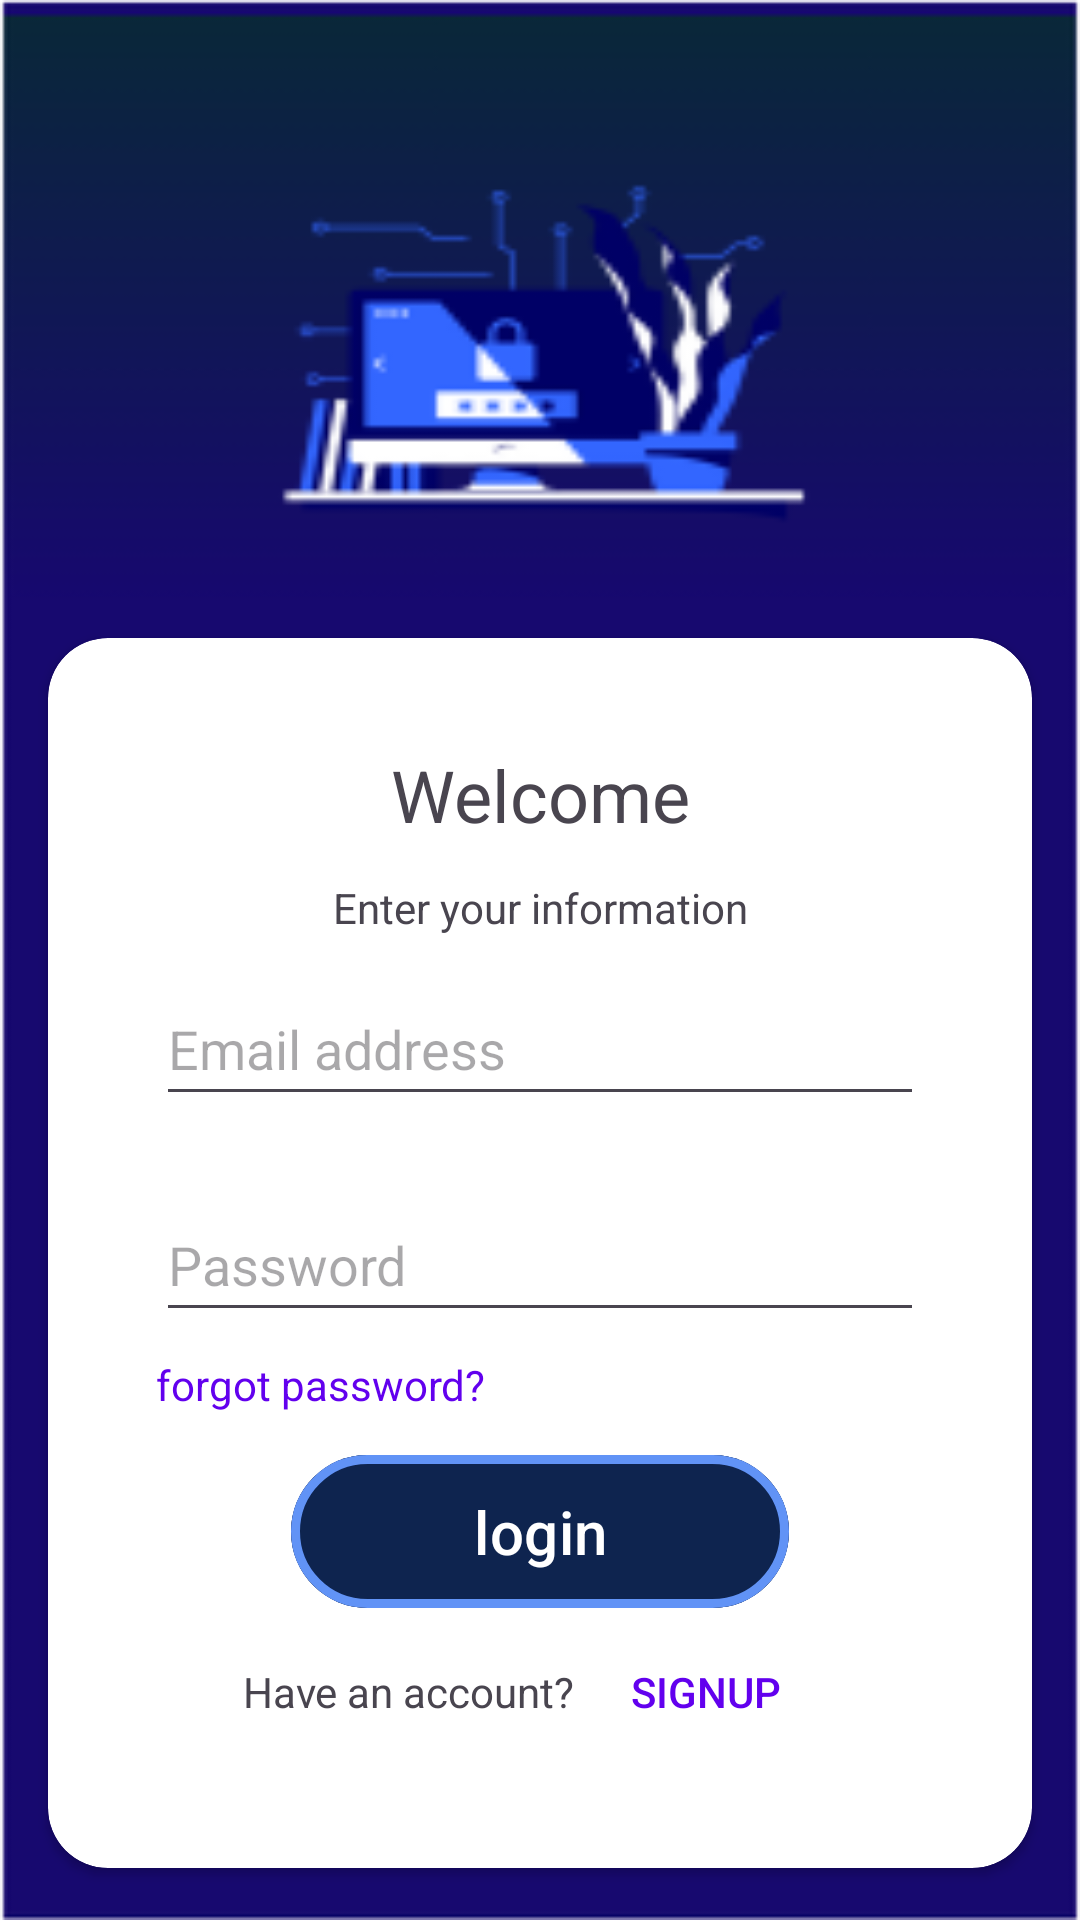

Layout XML and referenced resources for this Android screen:
<!-- AndroidManifest.xml: application theme Theme.PassKeeper -->
<!-- res/layout/activity_log_in.xml -->
<?xml version="1.0" encoding="utf-8"?>
<androidx.constraintlayout.widget.ConstraintLayout xmlns:android="http://schemas.android.com/apk/res/android"
    xmlns:app="http://schemas.android.com/apk/res-auto"
    xmlns:tools="http://schemas.android.com/tools"
    android:layout_width="match_parent"
    android:layout_height="match_parent"
    android:background="@drawable/background_image"
    tools:context=".controllers.LogInActivity">

    <ImageView
        android:id="@+id/imageView"
        android:layout_width="188dp"
        android:layout_height="151dp"
        android:layout_marginTop="44dp"
        android:background="@drawable/download"
        android:importantForAccessibility="no"
        app:layout_constraintEnd_toEndOf="parent"
        app:layout_constraintHorizontal_bias="0.497"
        app:layout_constraintStart_toStartOf="parent"
        app:layout_constraintTop_toTopOf="parent" />

    <androidx.cardview.widget.CardView
        android:id="@+id/cardView"
        android:layout_width="match_parent"
        android:layout_height="410dp"
        android:layout_margin="16dp"
        android:layout_marginBottom="40dp"

        android:padding="16dp"
        app:cardCornerRadius="20dp"
        app:layout_constraintBottom_toBottomOf="parent"
        app:layout_constraintEnd_toEndOf="parent"
        app:layout_constraintHorizontal_bias="0.5"
        app:layout_constraintStart_toStartOf="parent"
        app:layout_constraintTop_toBottomOf="@+id/imageView">

        <LinearLayout
            android:layout_width="match_parent"
            android:layout_height="wrap_content"
            android:layout_margin="8dp"
            android:gravity="center"
            android:orientation="vertical"
            android:padding="16dp">

            <TextView
                android:layout_width="match_parent"
                android:layout_height="wrap_content"
                android:layout_margin="12dp"
                android:text="@string/welcome"
                android:textAlignment="center"
                android:textSize="24sp" />

            <TextView
                android:layout_width="match_parent"
                android:layout_height="wrap_content"
                android:text="@string/enter_your_information"
                android:textAlignment="center"
                android:textSize="14sp" />


            <EditText
                android:id="@+id/emailEditText"
                android:layout_width="match_parent"
                android:layout_height="wrap_content"
                android:layout_margin="12dp"
                android:hint="@string/email_address"
                android:importantForAutofill="no"
                android:inputType="textEmailAddress"
                android:minHeight="48dp" />

            <androidx.constraintlayout.widget.ConstraintLayout
                android:layout_width="match_parent"
                android:layout_height="wrap_content">

                <EditText
                    android:id="@+id/passwordEditText"
                    android:layout_width="0dp"
                    android:layout_height="wrap_content"
                    android:layout_margin="12dp"
                    android:layout_marginStart="12dp"
                    android:layout_marginEnd="12dp"
                    android:hint="@string/password"
                    android:importantForAutofill="no"
                    android:inputType="textPassword"
                    android:minHeight="48dp"
                    app:layout_constraintEnd_toEndOf="parent"
                    app:layout_constraintStart_toStartOf="parent"
                    app:layout_constraintTop_toTopOf="parent" />

                <ImageButton
                    android:id="@+id/closedEyeButton"
                    android:layout_width="20dp"
                    android:layout_height="20dp"
                    android:layout_marginEnd="16dp"
                    android:background="@drawable/black_closed_eye"
                    android:importantForAccessibility="no"
                    android:onClick="showPasswordButtonClicked"
                    app:layout_constraintBottom_toBottomOf="parent"
                    app:layout_constraintEnd_toEndOf="parent"
                    app:layout_constraintTop_toTopOf="parent" />

                <ImageButton
                    android:id="@+id/openedEyeButton"
                    android:layout_width="20dp"
                    android:layout_height="20dp"
                    android:layout_marginEnd="16dp"
                    android:background="@drawable/black_opened_eye"
                    android:importantForAccessibility="no"
                    android:onClick="showPasswordButtonClicked"
                    android:visibility="gone"
                    app:layout_constraintBottom_toBottomOf="parent"
                    app:layout_constraintEnd_toEndOf="parent"
                    app:layout_constraintTop_toTopOf="parent" />

                <TextView
                    android:layout_width="wrap_content"
                    android:layout_height="wrap_content"
                    android:layout_marginTop="8dp"
                    android:background="#00FFFFFF"
                    android:onClick="forgotPasswordButtonClicked"
                    android:text="@string/forgot_password"
                    android:textColor="@color/link_color"
                    app:layout_constraintStart_toStartOf="@id/passwordEditText"
                    app:layout_constraintTop_toBottomOf="@id/passwordEditText" />

            </androidx.constraintlayout.widget.ConstraintLayout>


            <com.google.android.material.button.MaterialButton
                android:id="@+id/continueButton"
                android:layout_width="166dp"
                android:layout_height="59dp"
                android:backgroundTint="#0E244F"
                android:layout_marginTop="10dp"
                android:onClick="loginButtonClicked"
                android:text="@string/login"
                android:textSize="20sp"
                app:strokeColor="#6193F6"
                app:strokeWidth="3dp" />

            <LinearLayout
                android:layout_width="wrap_content"
                android:layout_height="wrap_content"
                android:gravity="start"
                android:orientation="horizontal">

                <TextView
                    android:layout_width="match_parent"
                    android:layout_height="wrap_content"
                    android:text="@string/have_an_account"
                    android:textAlignment="center"

                    android:textSize="14sp" />

                <Button
                    android:id="@+id/signUpButton"
                    android:layout_width="wrap_content"
                    android:layout_height="wrap_content"
                    android:background="#00FFFFFF"
                    android:onClick="openSignUpButtonClicked"
                    android:text="@string/signup"
                    android:textColor="@color/link_color" />

            </LinearLayout>


        </LinearLayout>
    </androidx.cardview.widget.CardView>


</androidx.constraintlayout.widget.ConstraintLayout>
<!-- resources referenced by this layout -->
<resources>
  <color name="link_color">#FF6200EE</color>
  <!-- drawable background_image: png bitmap (drawable, 6999 bytes) -->
  <!-- drawable download: png bitmap (drawable, 8412 bytes) -->
  <string name="email_address">Email address</string>
  <string name="enter_your_information">Enter your information</string>
  <string name="forgot_password">forgot password?</string>
  <string name="have_an_account">Have an account?</string>
  <string name="login">login</string>
  <string name="password">Password</string>
  <string name="signup">SignUp</string>
  <string name="welcome">Welcome</string>
  <style name="Theme.PassKeeper" parent="Base.Theme.PassKeeper" />
  <style name="Base.Theme.PassKeeper" parent="Theme.Material3.DayNight.NoActionBar">
          
           <item name="colorPrimary">@color/action_bar_color</item>
      </style>
  <color name="action_bar_color">#0B243E</color>
</resources>
